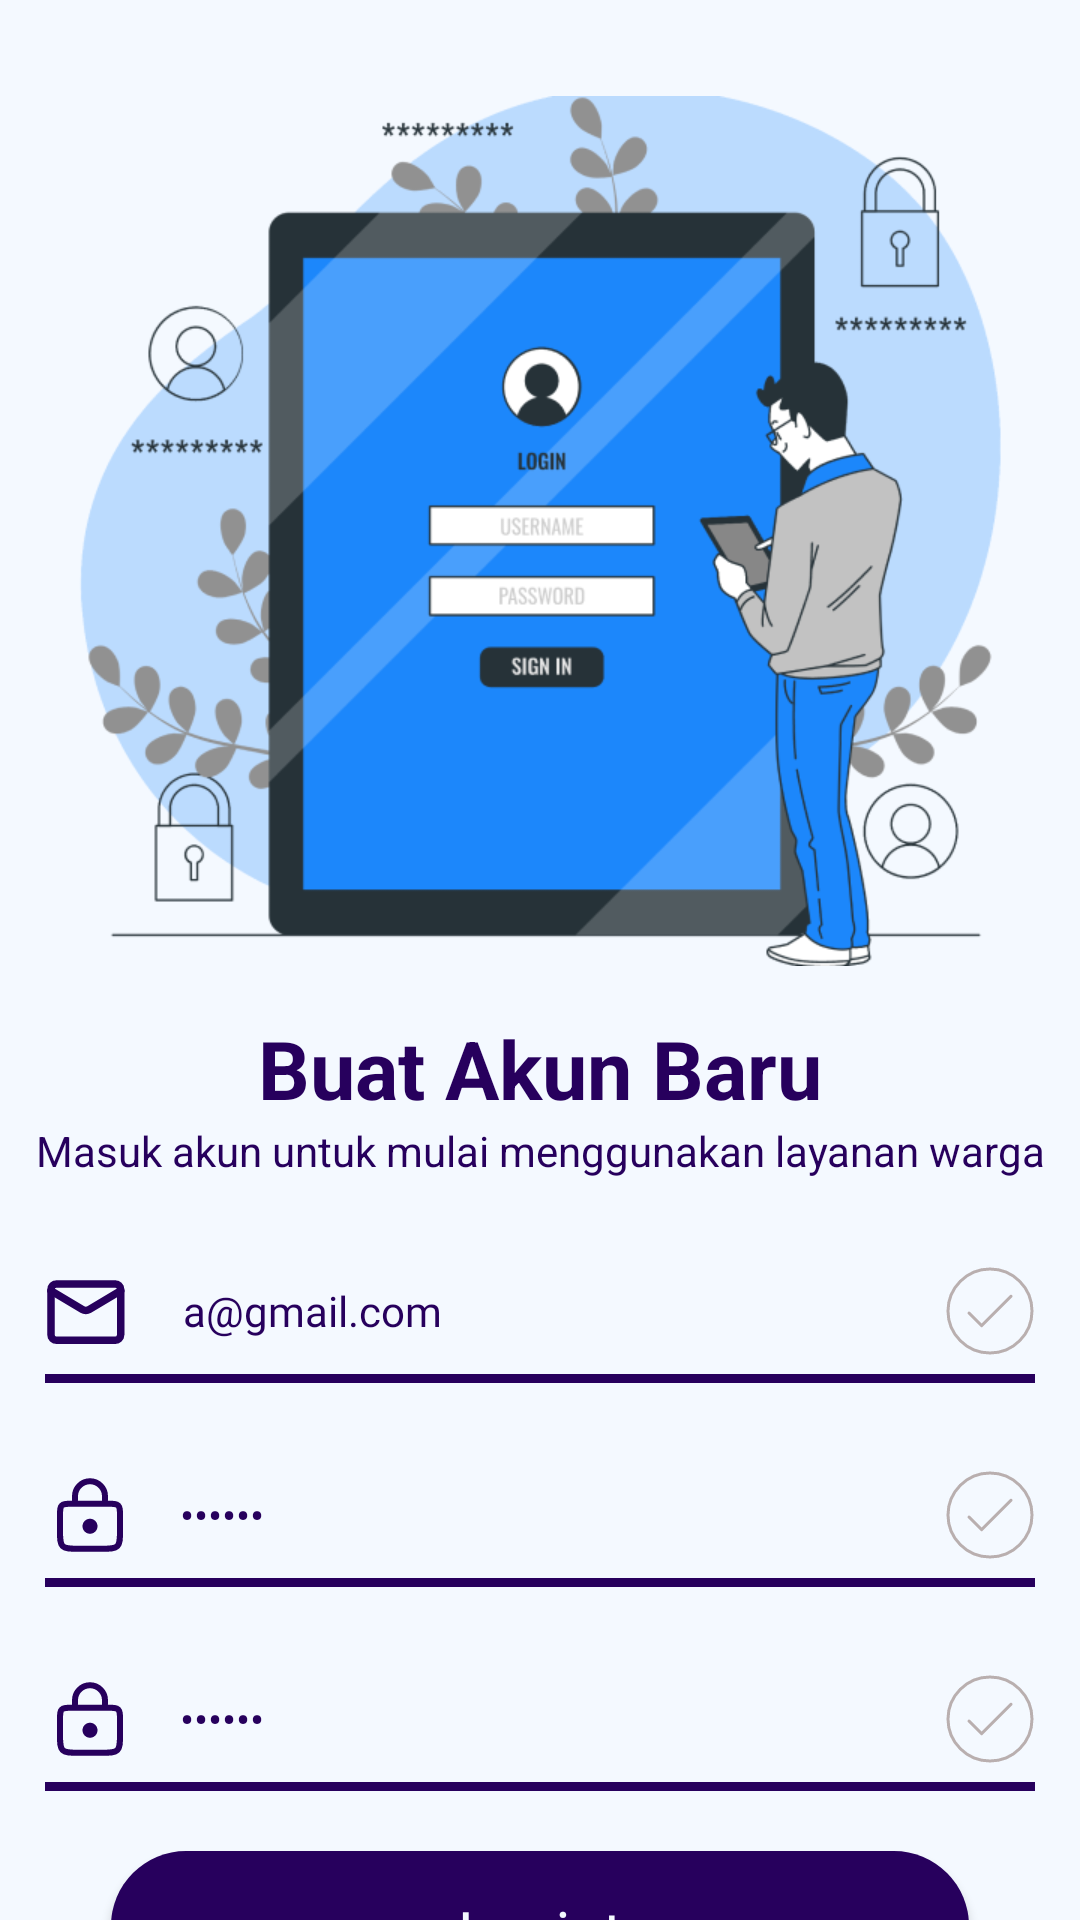

Produce the Android XML layout that renders to this screen, including the resource entries it uses.
<!-- AndroidManifest.xml: activity theme Theme.AppCompat.NoActionBar -->
<!-- res/layout/activity_register.xml -->
<?xml version="1.0" encoding="utf-8"?>
<layout
    xmlns:android="http://schemas.android.com/apk/res/android"
    xmlns:app="http://schemas.android.com/apk/res-auto"
    xmlns:tools="http://schemas.android.com/tools">

    <data>
        <variable
            name="viewModel"
            type="com.celestial.layang.register.RegisterActivity" />
    </data>

<androidx.constraintlayout.widget.ConstraintLayout
    android:layout_width="match_parent"
    android:layout_height="match_parent"
    android:background="@color/primary_color">

    <ImageView
        android:id="@+id/imageView"
        android:layout_width="324dp"
        android:layout_height="290dp"
        android:layout_marginTop="32dp"
        android:src="@drawable/img_1"
        app:layout_constraintEnd_toEndOf="parent"
        app:layout_constraintHorizontal_bias="0.5"
        app:layout_constraintStart_toStartOf="parent"
        app:layout_constraintTop_toTopOf="parent" />

    <TextView
        android:id="@+id/textView"
        style="@style/h2text"
        android:layout_width="wrap_content"
        android:layout_height="wrap_content"
        android:layout_marginTop="16dp"
        android:text="Buat Akun Baru"
        app:layout_constraintEnd_toEndOf="parent"
        app:layout_constraintStart_toStartOf="parent"
        app:layout_constraintTop_toBottomOf="@+id/imageView" />
    <TextView
        android:id="@+id/text1"
        style="@style/text"
        android:layout_width="wrap_content"
        android:layout_height="wrap_content"
        android:text="Masuk akun untuk mulai menggunakan layanan warga"
        app:layout_constraintEnd_toEndOf="parent"
        app:layout_constraintStart_toStartOf="parent"
        app:layout_constraintTop_toBottomOf="@id/textView"
        />

    <EditText
        android:id="@+id/inputEmail"
        android:drawablePadding="19dp"
        style="@style/fieldText"
        android:drawableLeft="@drawable/ic_email"
        android:drawableRight="@drawable/ic_tick"
        android:text="a@gmail.com"
        android:hint="Email Address"
        app:layout_constraintEnd_toEndOf="parent"
        app:layout_constraintStart_toStartOf="parent"
        app:layout_constraintTop_toBottomOf="@+id/text1" />

    <EditText
        android:id="@+id/password"
        android:inputType="textPassword"
        style="@style/fieldText"
        android:drawableLeft="@drawable/ic_password"
        android:drawableRight="@drawable/ic_tick"
        android:text="andika"
        android:hint="Password"
        app:layout_constraintEnd_toEndOf="parent"
        app:layout_constraintStart_toStartOf="parent"
        app:layout_constraintTop_toBottomOf="@+id/inputEmail" />
    <EditText
        android:id="@+id/password2"
        android:inputType="textPassword"
        style="@style/fieldText"
        android:drawableLeft="@drawable/ic_password"
        android:drawableRight="@drawable/ic_tick"
        android:text="andika"
        android:hint="Confirm Password"
        app:layout_constraintEnd_toEndOf="parent"
        app:layout_constraintStart_toStartOf="parent"
        app:layout_constraintTop_toBottomOf="@id/password"/>

    <Button
        android:id="@+id/buttonMendaftar"
        style="@style/CustomButtonStyle"
        android:layout_width="286dp"
        android:layout_height="54dp"
        android:layout_marginTop="20dp"
        android:text="Lanjut"
        android:textAllCaps="false"
        app:layout_constraintEnd_toEndOf="parent"
        app:layout_constraintStart_toStartOf="parent"
        app:layout_constraintTop_toBottomOf="@id/password2" />
    <LinearLayout
        android:layout_width="wrap_content"
        android:layout_height="wrap_content"
        android:orientation="horizontal"
        android:layout_marginTop="20dp"
        app:layout_constraintStart_toStartOf="parent"
        app:layout_constraintEnd_toEndOf="parent"
        app:layout_constraintTop_toBottomOf="@id/buttonMendaftar">
        <TextView
            android:textColor="@color/black"
            android:alpha="0.7"
            android:layout_width="wrap_content"
            android:layout_height="wrap_content"
            android:text="Sudah memiliki akun?"/>
        <TextView
            android:id="@+id/linklogin"
            android:layout_width="wrap_content"
            android:textColor="@color/black"
            android:layout_height="wrap_content"
            android:text="Masuk"
            android:textStyle="bold"/>
    </LinearLayout>
</androidx.constraintlayout.widget.ConstraintLayout>
</layout>
<!-- resources referenced by this layout -->
<resources>
  <color name="black">#000000</color>
  <color name="primary_color">#F4F9FF</color>
  <!-- drawable ic_tick (drawable) -->
  <?xml version="1.0" encoding="utf-8"?>
  <vector xmlns:android="http://schemas.android.com/apk/res/android"
      android:width="30dp"
      android:height="30dp"
      android:viewportWidth="30"
      android:viewportHeight="30">
  
      <path
          android:strokeColor="#B9AFAF"
          android:strokeWidth="1"
          android:strokeLineJoin="round"
          android:strokeLineCap="round"
          android:pathData="M8 15.7001L12.2 19.9001L22 10.1001" />
      <path
          android:strokeColor="#B9AFAF"
          android:strokeWidth="1"
          android:strokeLineJoin="round"
          android:strokeLineCap="round"
          android:pathData="M15 29C22.7319 29 29 22.7319 29 15C29 7.26801 22.7319 1 15 1C7.26801 1 1 7.26801 1 15C1 22.7319 7.26801 29 15 29Z" />
  </vector>
  <style name="CustomButtonStyle">
          <item name="android:background">@drawable/button_preset</item> 
          <item name="android:textSize">20sp</item> 
          <item name="android:textColor">@color/primary_color</item> 
          <item name="android:fontFamily">@font/poppins_semibold</item> 
      </style>
  <style name="fieldText">
          <item name="android:layout_marginTop">20dp</item>
          <item name="android:layout_width">330dp</item>
          <item name="android:layout_height">48dp</item>
          <item name="android:background">@drawable/field_underline</item>
          <item name="android:textColorHint">@color/secondary_color</item>
          <item name="android:textColor">@color/secondary_color</item>
          <item name="android:fontFamily">@font/poppins_regular</item>
          <item name="android:textSize">14sp</item>
          <item name="android:drawablePadding">15dp</item>
      </style>
  <style name="h2text">
          <item name="fontFamily">@font/poppins_bold</item>
          <item name="android:textColor">@color/secondary_color</item>
          <item name="android:textSize">27sp</item>
          <item name="android:textStyle">bold</item>
          <item name="android:gravity">center_horizontal</item>
      </style>
  <style name="text">
          <item name="android:textColor">@color/secondary_color</item>
          <item name="fontFamily">@font/poppins_regular</item>
          <item name="android:textSize">14sp</item>
          <item name="android:gravity">center</item>
      </style>
  <color name="secondary_color">#27005D</color>
  <!-- drawable button_preset (drawable) -->
  <layer-list xmlns:android="http://schemas.android.com/apk/res/android">
      <item>
          <shape android:shape="rectangle">
              <solid android:color="@color/secondary_color" /> 
              <corners android:radius="25dp" /> 
          </shape>
      </item>
  </layer-list>
  <!-- drawable field_underline (drawable) -->
  <layer-list xmlns:android="http://schemas.android.com/apk/res/android">
      
      <item>
          <shape android:shape="rectangle">
              <solid android:color="@color/secondary_color" /> 
          </shape>
      </item>
  
      
      <item android:bottom="3dp">
          <shape android:shape="rectangle">
              <solid android:color="@color/primary_color" /> 
          </shape>
      </item>
  </layer-list>
</resources>
